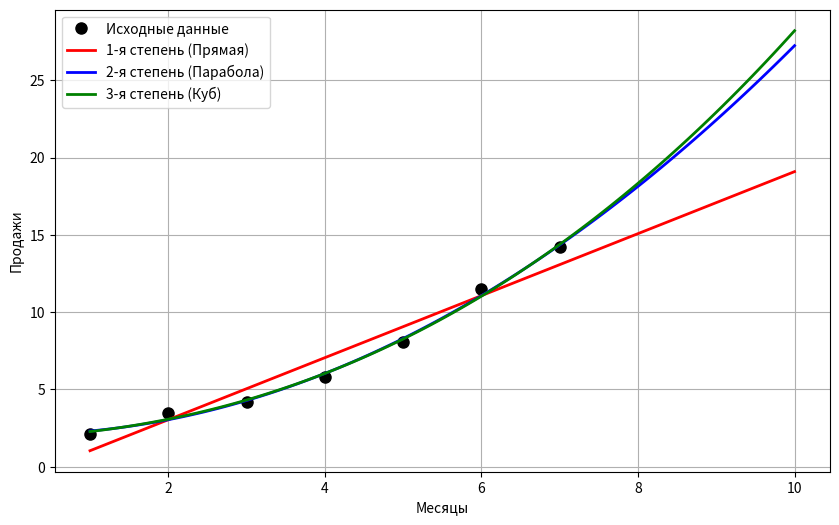

This figure's Python source:
import matplotlib.pyplot as plt
import numpy as np

x = np.array([1, 2, 3, 4, 5, 6, 7])
y = np.array([2.1, 3.5, 4.2, 5.8, 8.1, 11.5, 14.2])

x_prec = np.linspace(1, 10, 100)

m1 = np.vstack((x, np.ones(len(x)))).T
s1 = np.linalg.lstsq(m1, y, rcond=None)[0]
y_prec1 = s1[0] * x_prec + s1[1]

m2 = np.vstack((x ** 2, x, np.ones(len(x)))).T
s2 = np.linalg.lstsq(m2, y, rcond=None)[0]
y_prec2 = s2[0] * x_prec ** 2 + s2[1] * x_prec + s2[2]

m3 = np.vstack((x ** 3, x ** 2, x, np.ones(len(x)))).T
s3 = np.linalg.lstsq(m3, y, rcond=None)[0]
y_prec3 = s3[0] * x_prec ** 3 + s3[1] * x_prec ** 2 + s3[2] * x_prec + s3[3]

plt.figure(figsize=(10, 6))

plt.plot(x, y, 'ko', markersize=8, label='Исходные данные')

plt.plot(x_prec, y_prec1, 'r-', lw=2, label='1-я степень (Прямая)')
plt.plot(x_prec, y_prec2, 'b-', lw=2, label='2-я степень (Парабола)')
plt.plot(x_prec, y_prec3, 'g-', lw=2, label='3-я степень (Куб)')

plt.xlabel('Месяцы')
plt.ylabel('Продажи')
plt.legend()
plt.grid()
plt.show()
